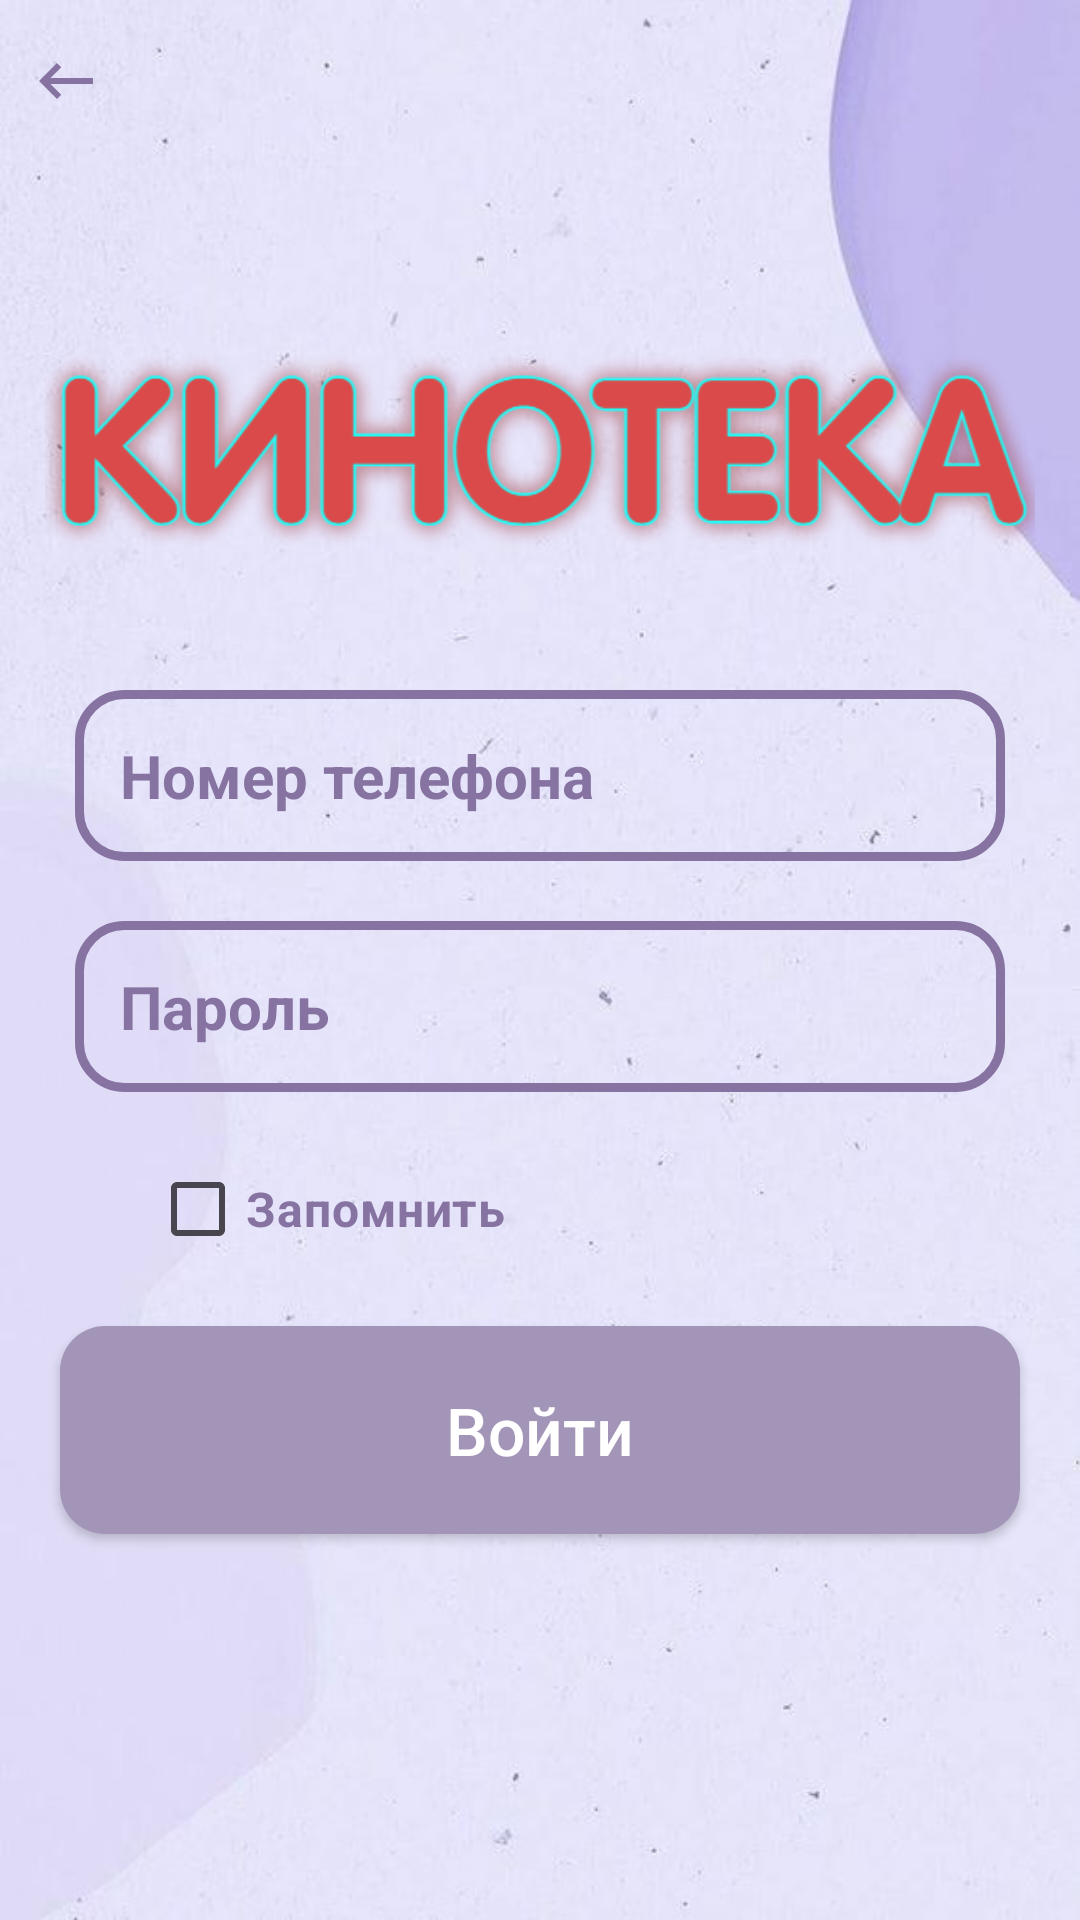

Reconstruct the res/layout file that produces this screen, plus the resources it refers to.
<!-- AndroidManifest.xml: application theme Theme.KiNoTeka -->
<!-- res/layout/activity_login.xml -->
<?xml version="1.0" encoding="utf-8"?>
<RelativeLayout xmlns:android="http://schemas.android.com/apk/res/android"
    xmlns:app="http://schemas.android.com/apk/res-auto"
    xmlns:tools="http://schemas.android.com/tools"
    android:layout_width="match_parent"
    android:layout_height="match_parent"
    android:background="@drawable/register_fon"
    tools:context=".LoginActivity">

    <ImageView
        android:id="@+id/kinologo"
        android:layout_width="330dp"
        android:layout_height="120dp"
        android:layout_centerHorizontal="true"
        android:layout_marginTop="80dp"
        android:src="@drawable/kinologo"/>
    
    <EditText
        android:id="@+id/login_phone_input"
        android:layout_width="match_parent"
        android:layout_height="wrap_content"
        android:layout_below="@id/kinologo"
        android:background="@drawable/input_design"
        android:padding="15dp"
        android:layout_marginTop="30dp"
        android:layout_marginRight="25dp"
        android:layout_marginLeft="25dp"
        android:hint="Номер телефона"
        android:inputType="number"
        android:textColorHint="@color/perl"
        android:textColor="@color/perl"
        android:textSize="20sp"
        android:textStyle="bold"
        />

    <EditText
        android:id="@+id/login_password_input"
        android:layout_width="match_parent"
        android:layout_height="wrap_content"
        android:layout_below="@id/login_phone_input"
        android:background="@drawable/input_design"
        android:padding="15dp"
        android:layout_marginTop="20dp"
        android:layout_marginRight="25dp"
        android:layout_marginLeft="25dp"
        android:hint="Пароль"
        android:inputType="textPassword"
        android:textColorHint="@color/perl"
        android:textColor="@color/perl"
        android:textSize="20sp"
        android:textStyle="bold"
        />
    
    <LinearLayout
        android:id="@+id/Linear_check"
        android:layout_width="match_parent"
        android:layout_height="wrap_content"
        android:layout_marginTop="15dp"
        android:orientation="horizontal"
        android:layout_below="@+id/login_password_input">

    <CheckBox
        android:id="@+id/login_checkbox"
        android:layout_width="wrap_content"
        android:layout_height="wrap_content"
        android:text="Запомнить"
        android:textColor="@color/perl"
        android:gravity="center_vertical"
        android:textSize="16sp"
        android:textStyle="bold"
        android:textAllCaps="false"
        android:layout_marginLeft="50dp"
        />

    </LinearLayout>

    <androidx.appcompat.widget.AppCompatButton
        android:id="@+id/login_btn"
        android:layout_width="match_parent"
        android:layout_height="wrap_content"
        android:layout_below="@+id/Linear_check"
        android:layout_marginLeft="20dp"
        android:layout_marginTop="15dp"
        android:layout_marginRight="20dp"
        android:background="@drawable/button"
        android:padding="20dp"
        android:text="Войти"
        android:textAllCaps="false"
        android:textColor="@color/white"
        android:textSize="22sp" />

    <ImageView
        android:id="@+id/NAZAD"
        android:layout_width="wrap_content"
        android:layout_height="wrap_content"
        android:layout_marginLeft="10dp"
        android:layout_marginTop="15dp"
        app:srcCompat="@drawable/baseline_keyboard_backspace_24" />
    
</RelativeLayout>
<!-- resources referenced by this layout -->
<resources>
  <color name="perl">#8673a1</color>
  <color name="white">#FFFFFFFF</color>
  <!-- drawable baseline_keyboard_backspace_24 (drawable) -->
  <vector android:autoMirrored="true" android:height="24dp"
      android:tint="#8673a1" android:viewportHeight="24"
      android:viewportWidth="24" android:width="24dp" xmlns:android="http://schemas.android.com/apk/res/android">
      <path android:fillColor="@android:color/white" android:pathData="M21,11H6.83l3.58,-3.59L9,6l-6,6 6,6 1.41,-1.41L6.83,13H21z"/>
  </vector>
  <!-- drawable button (drawable) -->
  <?xml version="1.0" encoding="utf-8"?>
  <shape xmlns:android="http://schemas.android.com/apk/res/android">
      <solid
          android:color="@color/svet2perl"
          >
      </solid>
      <corners
          android:radius="15dp"
          >
      </corners>
  </shape>
  <!-- drawable input_design (drawable) -->
  <?xml version="1.0" encoding="utf-8"?>
  <shape xmlns:android="http://schemas.android.com/apk/res/android">
  
      <stroke
          android:color="@color/perl"
          android:width="3dp"
          >
      </stroke>
      <corners
          android:radius="15dp"
          >
  
      </corners>
  
  </shape>
  <!-- drawable kinologo: png bitmap (drawable, 87010 bytes) -->
  <!-- drawable register_fon: jpg bitmap (drawable, 27165 bytes) -->
  <style name="Theme.KiNoTeka" parent="Base.Theme.KiNoTeka" />
  <color name="svet2perl">#a395b8</color>
  <style name="Base.Theme.KiNoTeka" parent="Theme.Material3.DayNight.NoActionBar">
          
          
      </style>
</resources>
